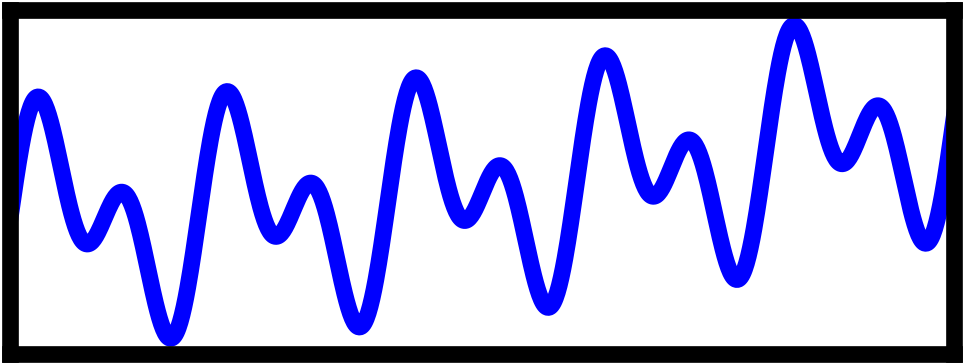
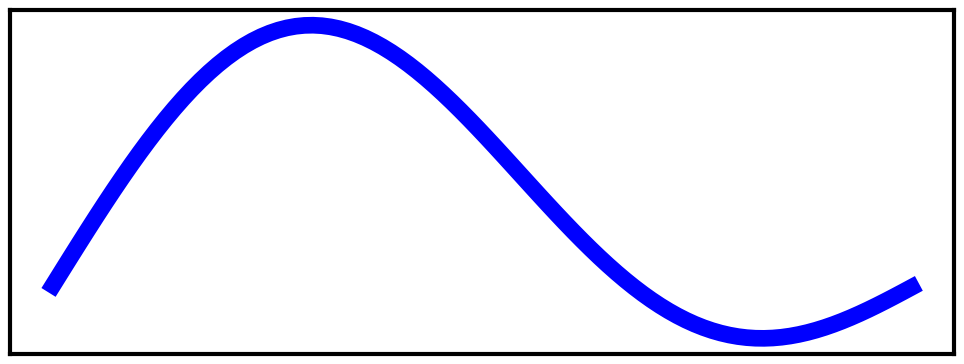
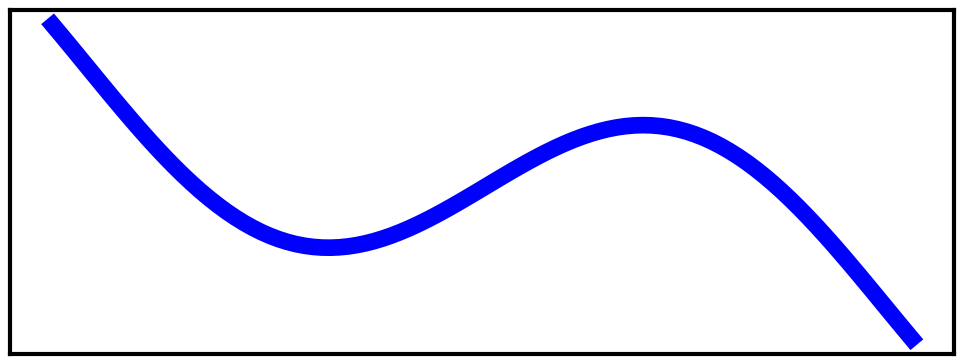
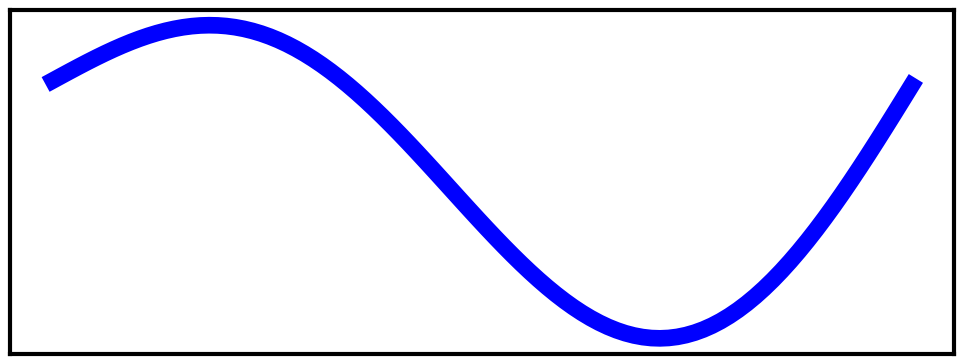
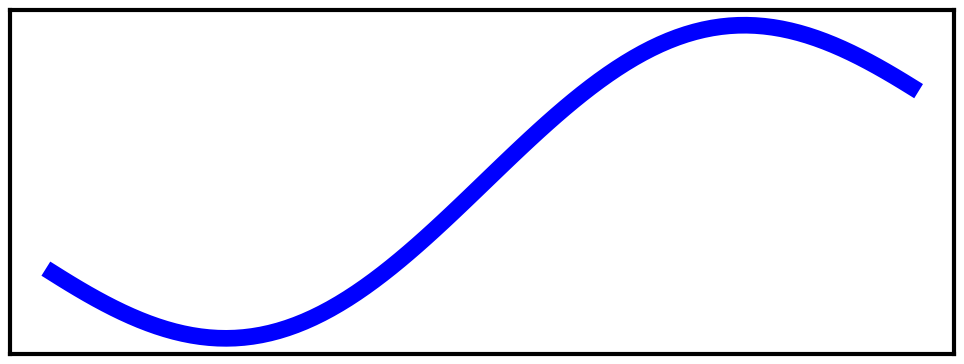
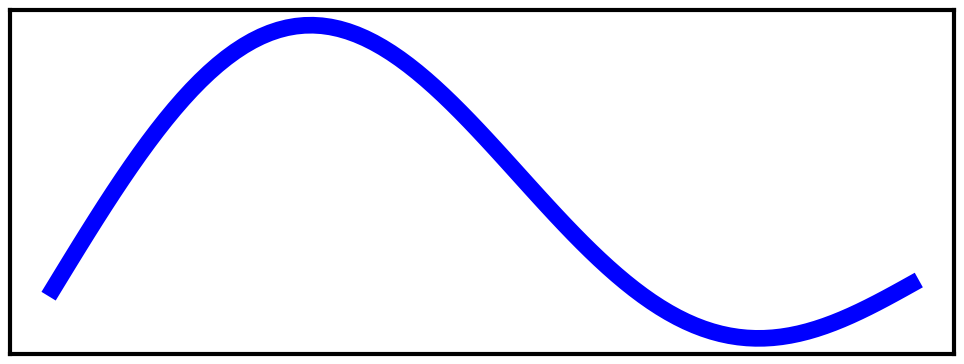
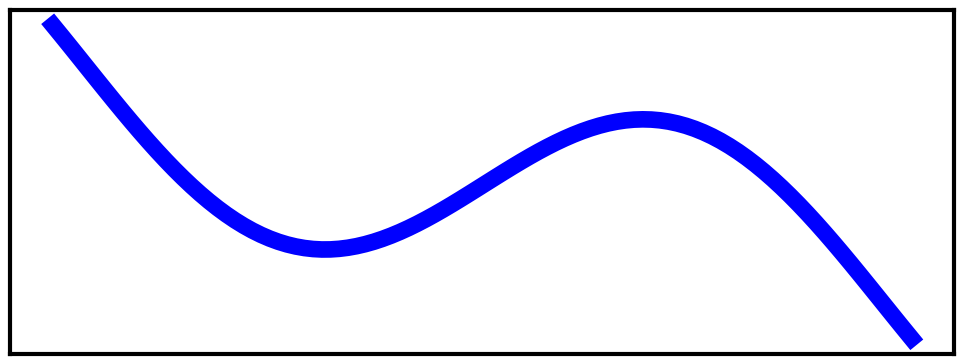
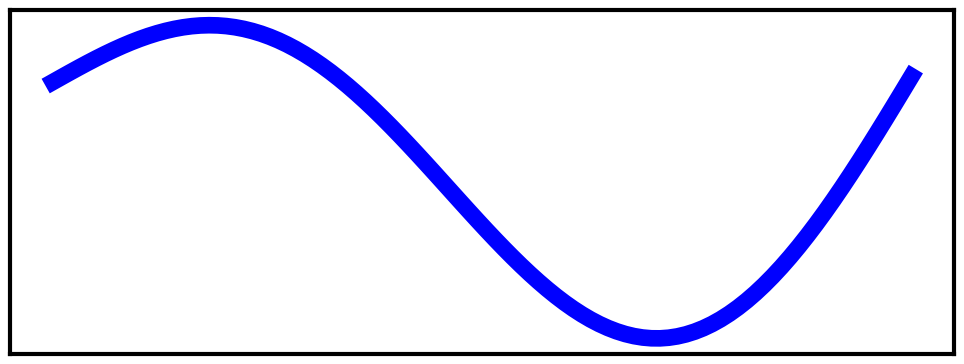
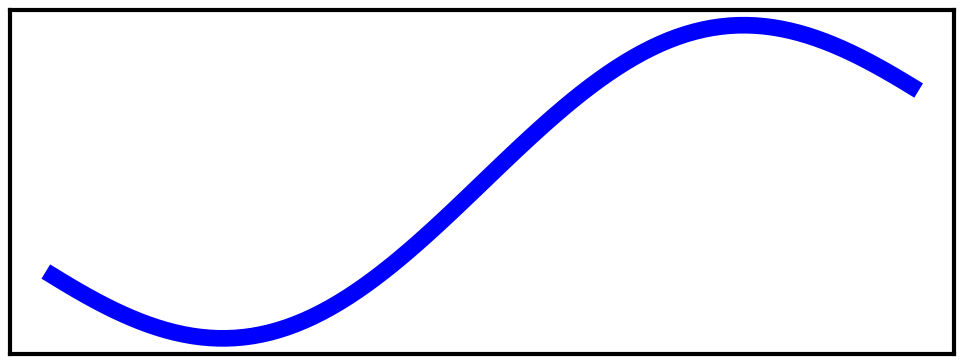
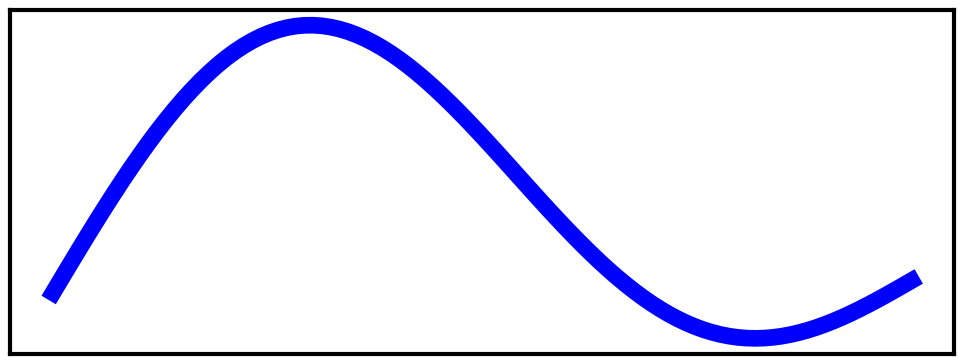
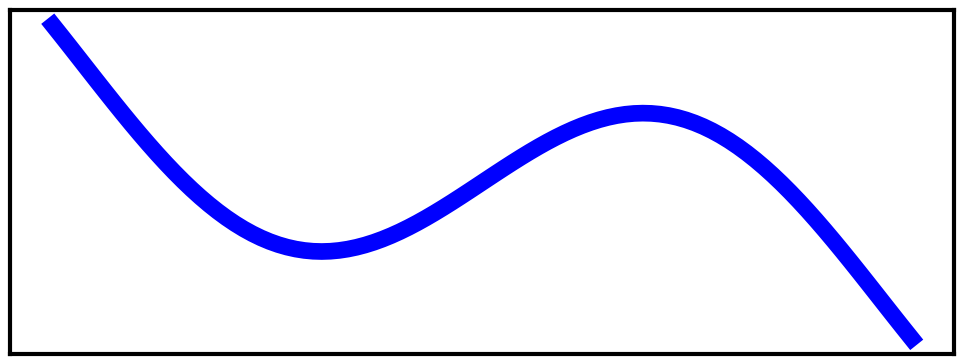
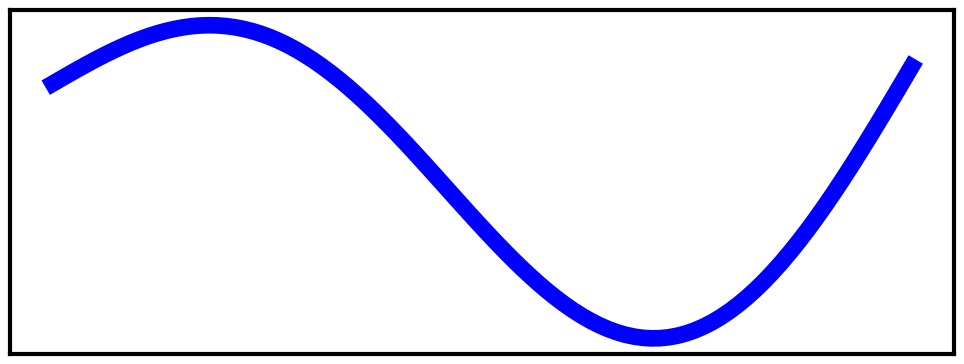
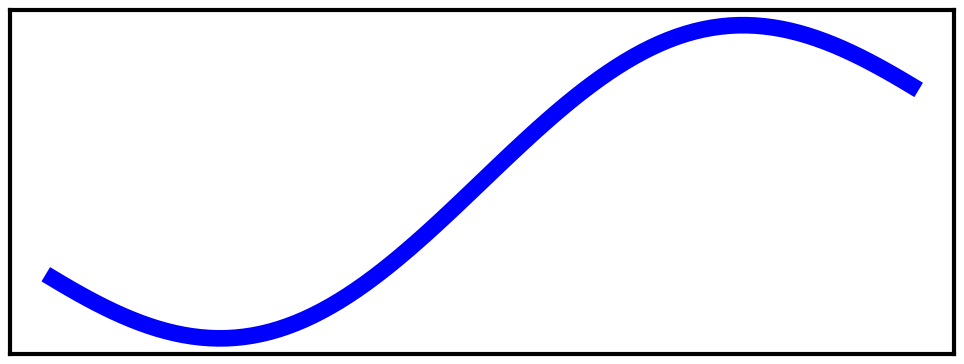
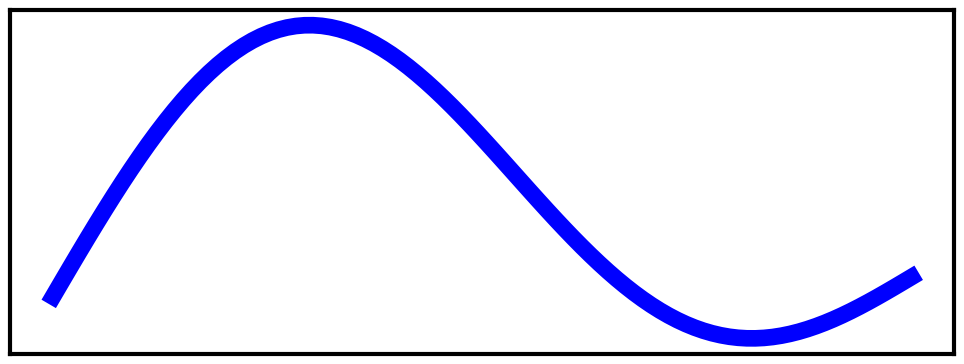
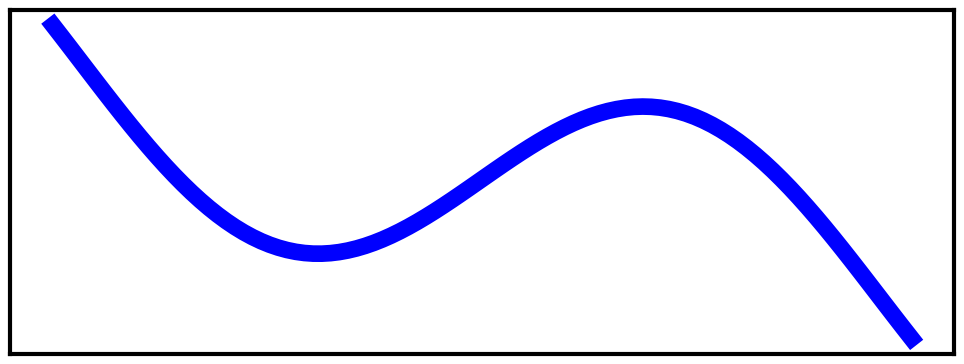
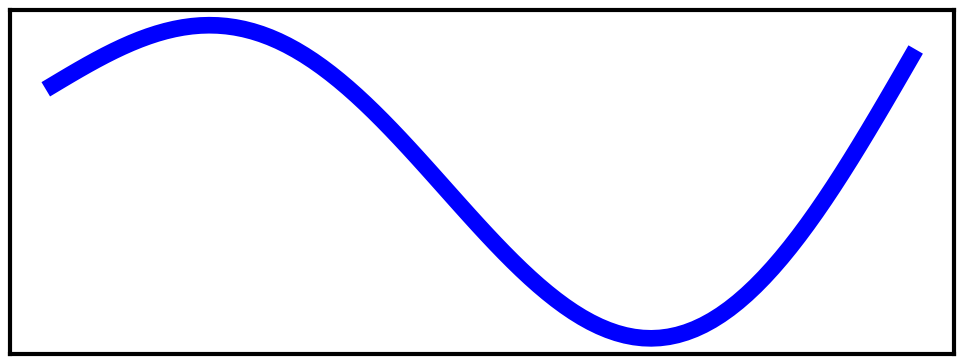

The script that saved these images, in order:
import numpy as np
import matplotlib.pyplot as plt

pad = 2
line_width = 12


def plot_original_signal(y, save_file_location, x=None):
    plt.figure(figsize=(10, 4))

    # Plot with thicker line
    if x is not None:
        plt.plot(x, y, color='blue', linewidth=line_width)  # Set line thickness here
        plt.xlim(x[0], x[-1])  # Set x-axis limits to remove extra space
    else:
        plt.plot(y, color='blue', linewidth=line_width)  # Set line thickness here
        plt.xlim(0, len(y) - 1)  # Set x-axis limits to remove extra space

    # Set background to white
    plt.gca().set_facecolor('white')

    # Remove both x-axis and y-axis ticks
    plt.gca().set_xticks([])
    plt.gca().set_yticks([])

    # Thicken the border around the figure
    for spine in plt.gca().spines.values():
        spine.set_linewidth(line_width)  # Set border thickness

    # Adjust layout to remove the left margin (0 value sets the margin to the edge)
    plt.subplots_adjust(left=0, right=1, top=1, bottom=0)

    plt.tight_layout(pad=pad)

    # Save the figure
    plt.savefig(f'{save_file_location}.png', bbox_inches='tight', dpi=300)
    plt.show()

    print(f"Saved file to {save_file_location}")


def plot_fft_box(y, save_file_location, x=None):
    plt.figure(figsize=(10, 4))

    # Plot the FFT data with thicker lines and larger red markers
    if x is not None:
        markerline, stemlines, baseline = plt.stem(x, y, linefmt='r-', basefmt=" ", markerfmt="ro")
    else:
        markerline, stemlines, baseline = plt.stem(y, linefmt='r-', basefmt=" ", markerfmt="ro")

    # Adjust the marker and line sizes
    plt.setp(markerline, markersize=line_width*1.5)  # Set marker size
    plt.setp(stemlines, linewidth=line_width)     # Set line width

    # Set background to white, remove ticks
    plt.gca().set_facecolor('white')
    plt.gca().set_xticks([])
    plt.gca().set_yticks([])

    # Thicken the border around the figure (black frame)
    for spine in plt.gca().spines.values():
        spine.set_linewidth(5)  # Set border thickness to be visible

    # Use tight layout to force a better fit
    plt.tight_layout(pad=pad)

    # Save the figure with tight bounding box and some minimal padding (to preserve the black frame)
    plt.savefig(f'{save_file_location}.png', bbox_inches='tight', pad_inches=0.1, dpi=300)

    plt.show()
    print(f"Saved file to {save_file_location}.png")


def plot_box(y, save_file_location, x=None):
    plt.figure(figsize=(10, 4))

    # Plot with thicker line
    if x is not None:
        plt.plot(x, y, color='blue', linewidth=line_width)  # Set line thickness here
    else:
        plt.plot(y, color='blue', linewidth=line_width)  # Set line thickness here

    # Set background to white, remove ticks
    plt.gca().set_facecolor('white')
    plt.gca().set_xticks([])
    plt.gca().set_yticks([])

    # Thicken the border around the figure
    for spine in plt.gca().spines.values():
        spine.set_linewidth(3)  # Set border thickness
    plt.tight_layout(pad=pad)

    plt.savefig(f'{save_file_location}.png', bbox_inches='tight', dpi=300)  # Save as PNG
    plt.show()
    print(f"saved file to {save_file_location}")


# Step 1: Generate a signal of length 1000
np.random.seed(0)  # For reproducibility
signal_length = 1000
t = np.linspace(0, 1, signal_length)
original_signal = np.sin(2 * np.pi * 5 * t) + np.sin(2 * np.pi * 10 * t)+1.5*t*t  # Combination of two sine waves


plot_original_signal(original_signal,"original_signal",t)

# Step 3: Split the signal into windows of size 100 with overlap of 50
window_size = 100
overlap = 50
num_windows = (signal_length - overlap) // (window_size - overlap)

windows = [original_signal[i * (window_size - overlap):i * (window_size - overlap) + window_size] for i in range(num_windows)]

for i, window in enumerate(windows):
    plot_box(window,f"window_{i}",x=np.arange(100))

# Step 5: Perform FFT and plot the magnitude for each window
for i, window in enumerate(windows):
    fft_window = np.fft.fft(window)
    fft_magnitude = np.abs(fft_window)
    frequencies = np.fft.fftfreq(len(windows), 1 / 1)  # Frequency axis
    plot_fft_box(fft_magnitude[:len(frequencies)//2],f"mag_of_window_{i}",x=frequencies[:len(frequencies)//2])


# Step 6: Add noise to the original signal and plot it
noise = 0.1 * np.sin(2 * np.pi * 40 * t) + 0.3* np.cos(2 * np.pi * 10 * t)  # Small sine wave with low amplitude
noisy_signal = original_signal + noise

plot_box(noisy_signal,"noise_signal")


def plot_combined_signals(original, noisy, start, end, save_file_location, t=None):
    plt.figure(figsize=(10, 4))

    # Plot the original and noisy signals with thicker lines
    plt.plot(t, original, label="Original Signal", color='blue', linewidth=2)  # Thicker line for the original signal
    plt.plot(t[start:end], noisy[start:end], label="Noisy Signal", color='red', alpha=0.7,
             linewidth=line_width/2)  # Thicker line for the noisy signal

    # Set background to white, remove ticks
    plt.gca().set_facecolor('white')
    plt.gca().set_xticks([])
    plt.gca().set_yticks([])

    # Thicken the border around the figure
    for spine in plt.gca().spines.values():
        spine.set_linewidth(line_width)  # Set border thickness
    plt.tight_layout(pad=pad)

    plt.savefig(f'{save_file_location}.png', bbox_inches='tight', dpi=300)  # Save as PNG
    plt.show()
    print(f"Saved plot to {save_file_location}.png")


# Step 3: Plot the original and noisy signals from location 300 to 1000
plot_combined_signals(original_signal, noisy_signal, 380, 1000, "combined_signal", t=t)
